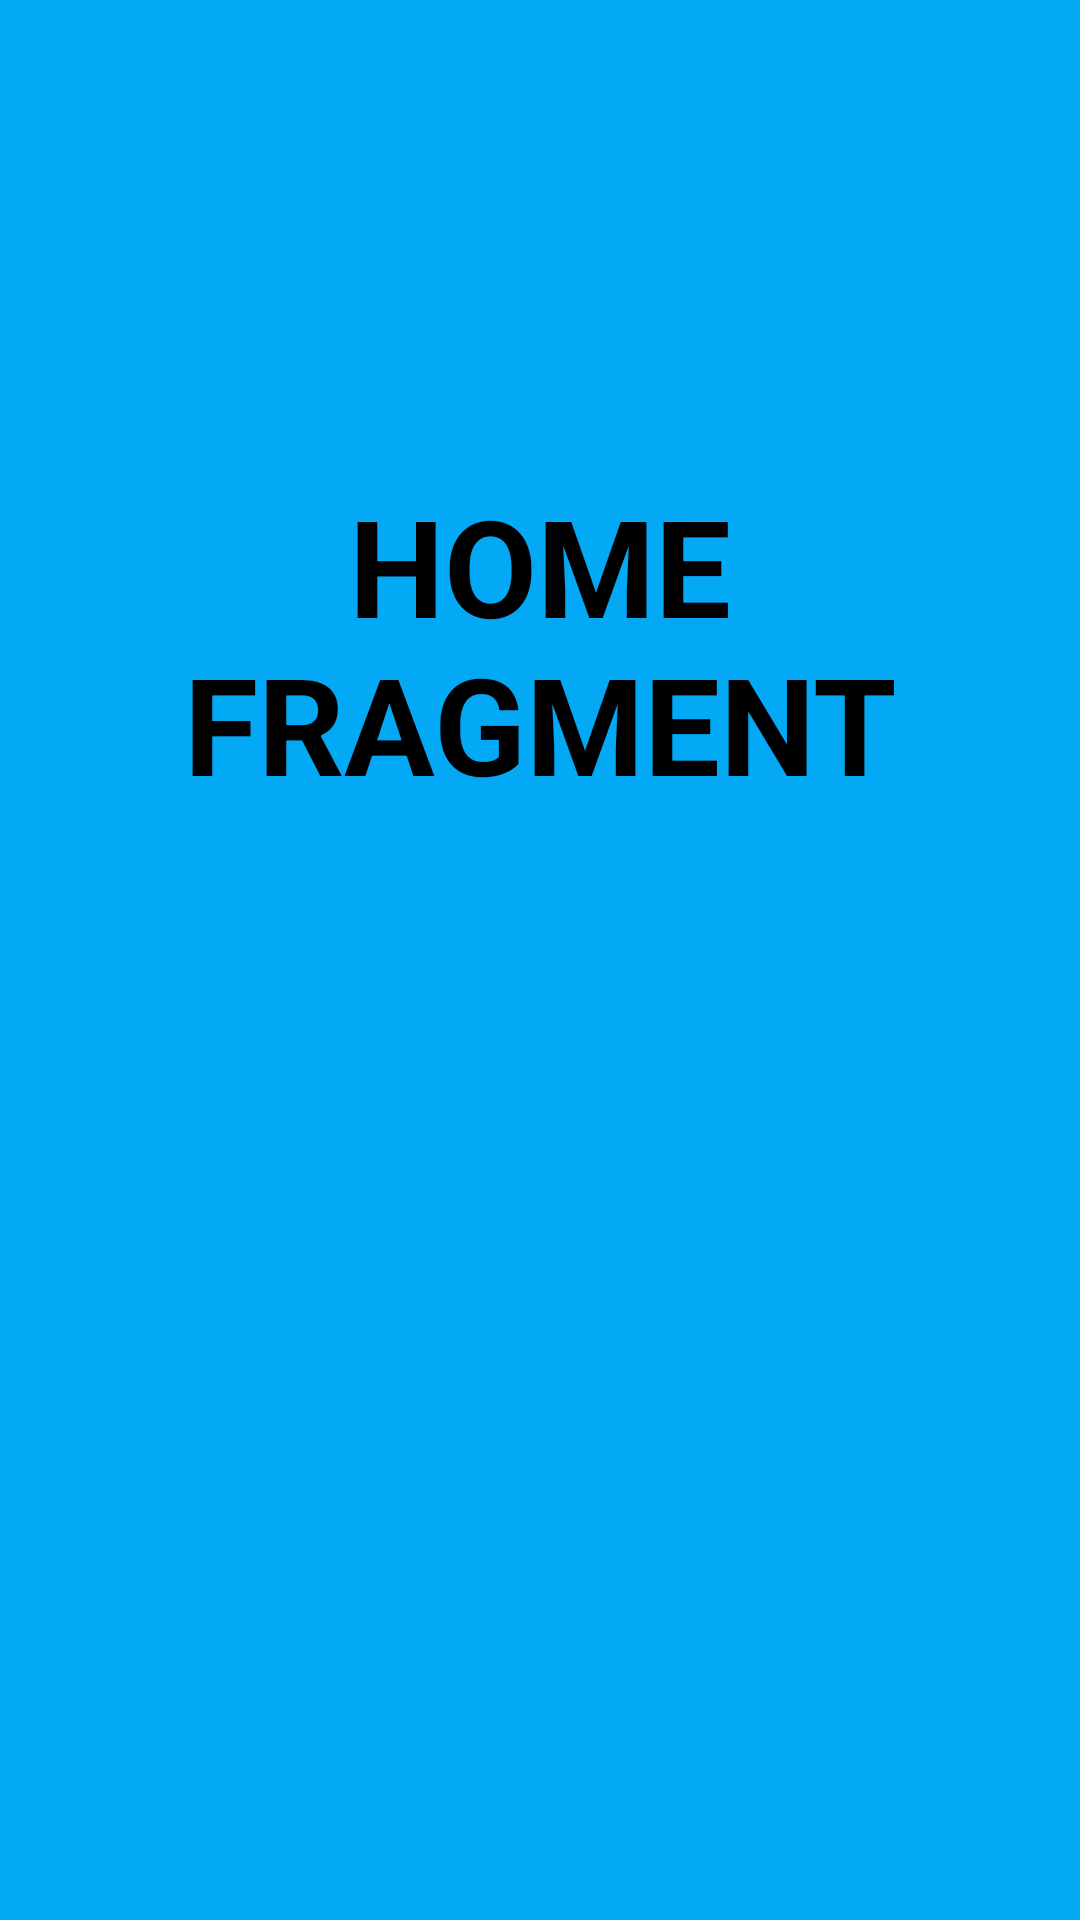

Produce the Android XML layout that renders to this screen, including the resource entries it uses.
<!-- AndroidManifest.xml: application theme Theme.AdvancedNavigation -->
<!-- res/layout/fragment_home.xml -->
<?xml version="1.0" encoding="utf-8"?>
<androidx.constraintlayout.widget.ConstraintLayout xmlns:android="http://schemas.android.com/apk/res/android"
    xmlns:app="http://schemas.android.com/apk/res-auto"
    xmlns:tools="http://schemas.android.com/tools"
    android:layout_width="match_parent"
    android:layout_height="match_parent"
    android:background="@color/blue"
    tools:context=".ui.fragments.HomeFragment">


    <TextView
        android:layout_width="wrap_content"
        android:layout_height="wrap_content"
        android:text="HOME FRAGMENT"
        android:textSize="45sp"
        android:textStyle="bold"
        android:textAlignment="center"
        android:textColor="@color/black"
        app:layout_constraintBottom_toBottomOf="parent"
        app:layout_constraintEnd_toEndOf="parent"
        app:layout_constraintStart_toStartOf="parent"
        app:layout_constraintTop_toTopOf="parent"
        app:layout_constraintVertical_bias="0.3" />


</androidx.constraintlayout.widget.ConstraintLayout>
<!-- resources referenced by this layout -->
<resources>
  <color name="black">#FF000000</color>
  <color name="blue">#03A9F4</color>
  <style name="Theme.AdvancedNavigation" parent="Theme.MaterialComponents.DayNight.NoActionBar">
          
          <item name="colorPrimary">@color/purple_500</item>
          <item name="colorPrimaryVariant">@color/purple_700</item>
          <item name="colorOnPrimary">@color/white</item>
          
          <item name="colorSecondary">@color/teal_200</item>
          <item name="colorSecondaryVariant">@color/teal_700</item>
          <item name="colorOnSecondary">@color/black</item>
          
          <item name="android:statusBarColor">?attr/colorPrimaryVariant</item>
          
      </style>
  <color name="purple_500">#FF6200EE</color>
  <color name="purple_700">#FF3700B3</color>
  <color name="white">#FFFFFFFF</color>
  <color name="teal_200">#FF03DAC5</color>
  <color name="teal_700">#FF018786</color>
</resources>
